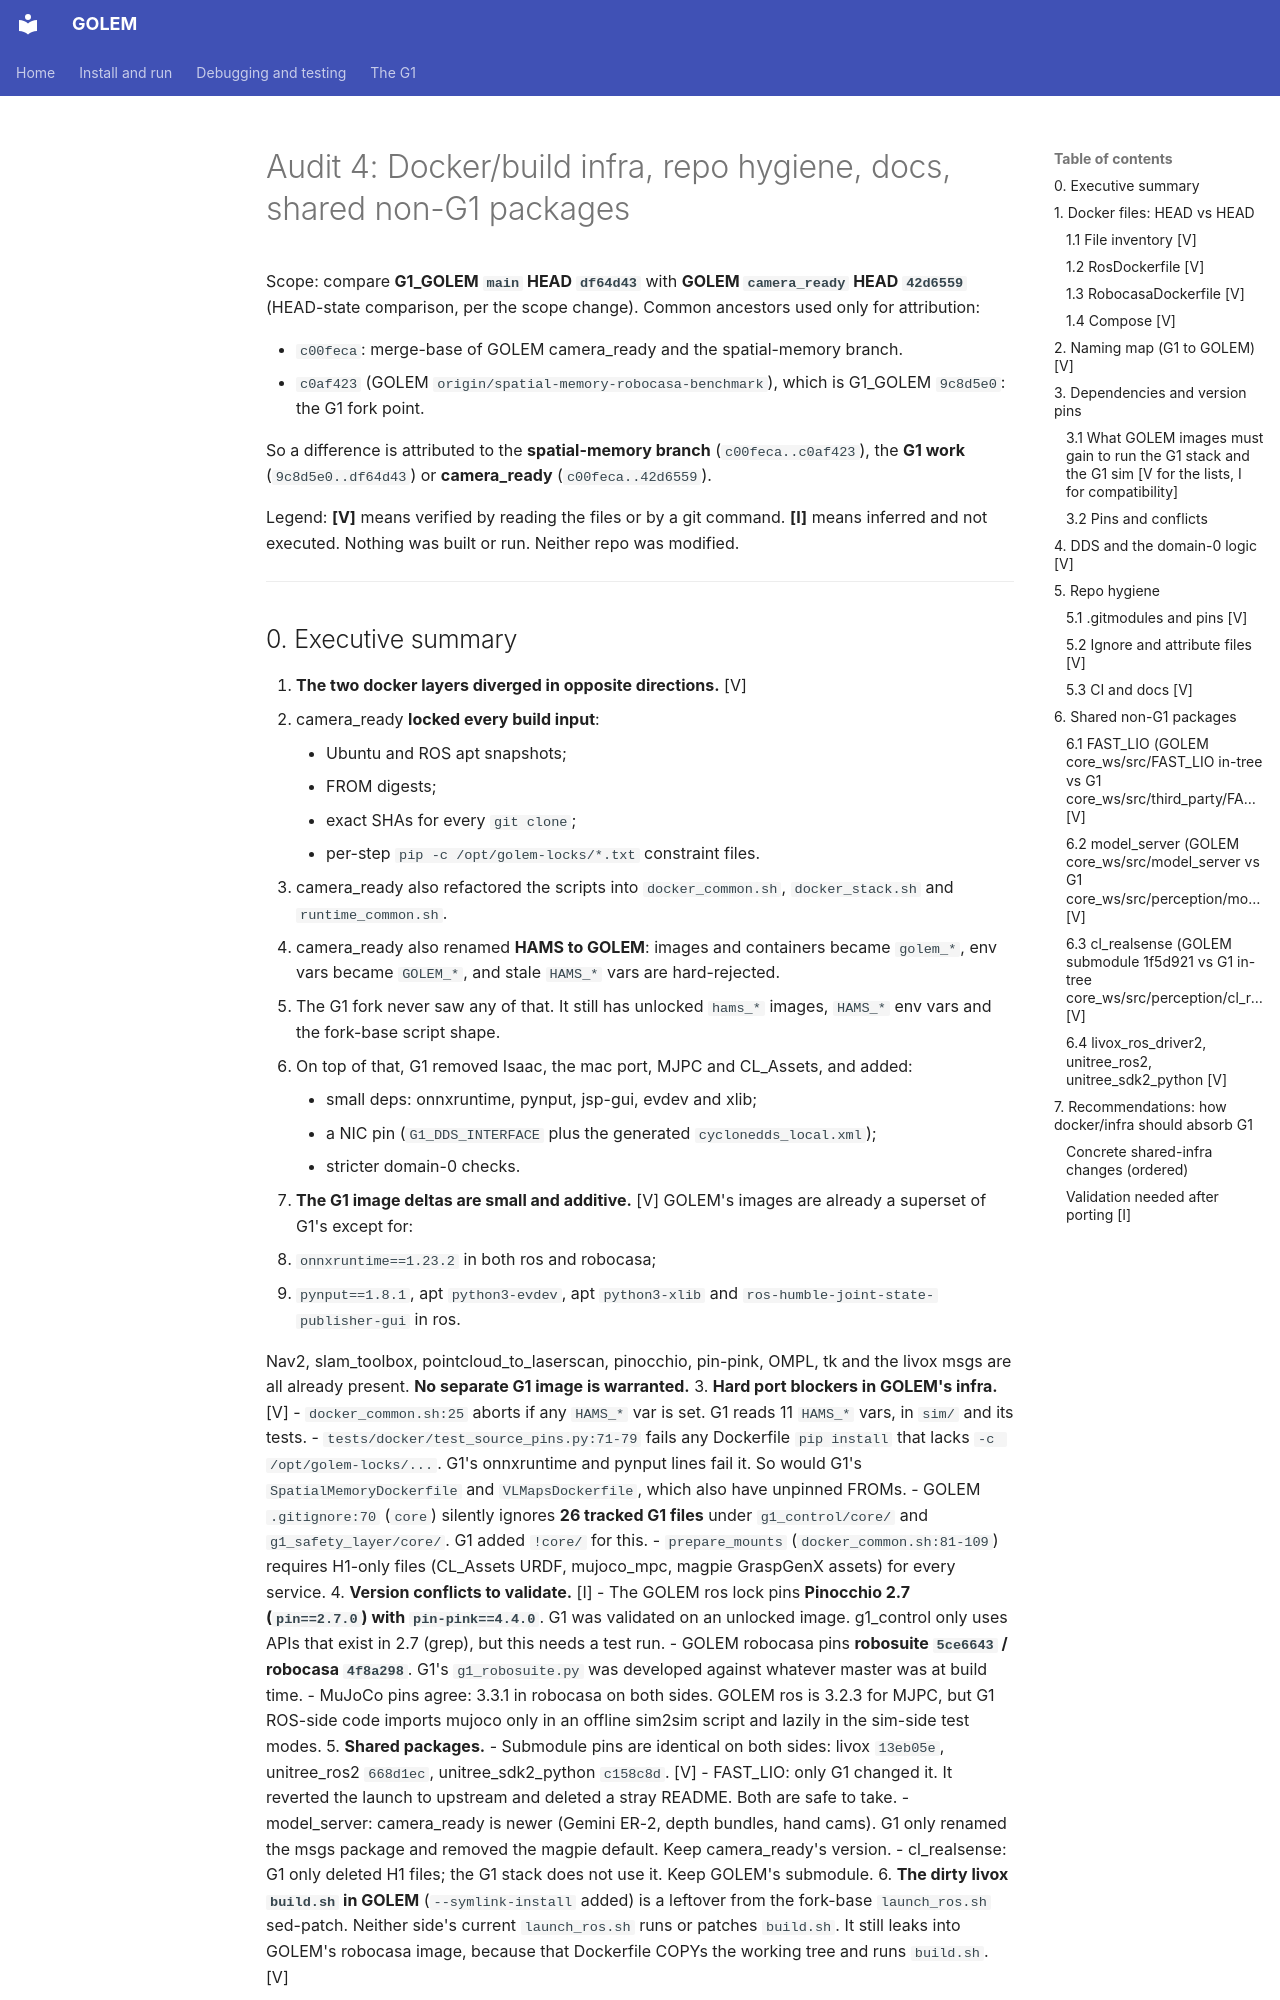

repository: correlllab/GOLEM · page: superpowers/specs/2026-10-26-g1-port/4_docker_infra_shared/index.html · generator: mkdocs

# Audit 4: Docker/build infra, repo hygiene, docs, shared non-G1 packages

Scope: compare **G1_GOLEM `main` HEAD `df64d43`** with **GOLEM `camera_ready` HEAD `42d6559`**
(HEAD-state comparison, per the scope change). Common ancestors used only for attribution:

- `c00feca`: merge-base of GOLEM camera_ready and the spatial-memory branch.
- `c0af423` (GOLEM `origin/spatial-memory-robocasa-benchmark`), which is G1_GOLEM `9c8d5e0`: the G1 fork point.

So a difference is attributed to the **spatial-memory branch** (`c00feca..c0af423`), the **G1 work**
(`9c8d5e0..df64d43`) or **camera_ready** (`c00feca..42d6559`).

Legend: **[V]** means verified by reading the files or by a git command. **[I]** means inferred and not executed.
Nothing was built or run. Neither repo was modified.

---
